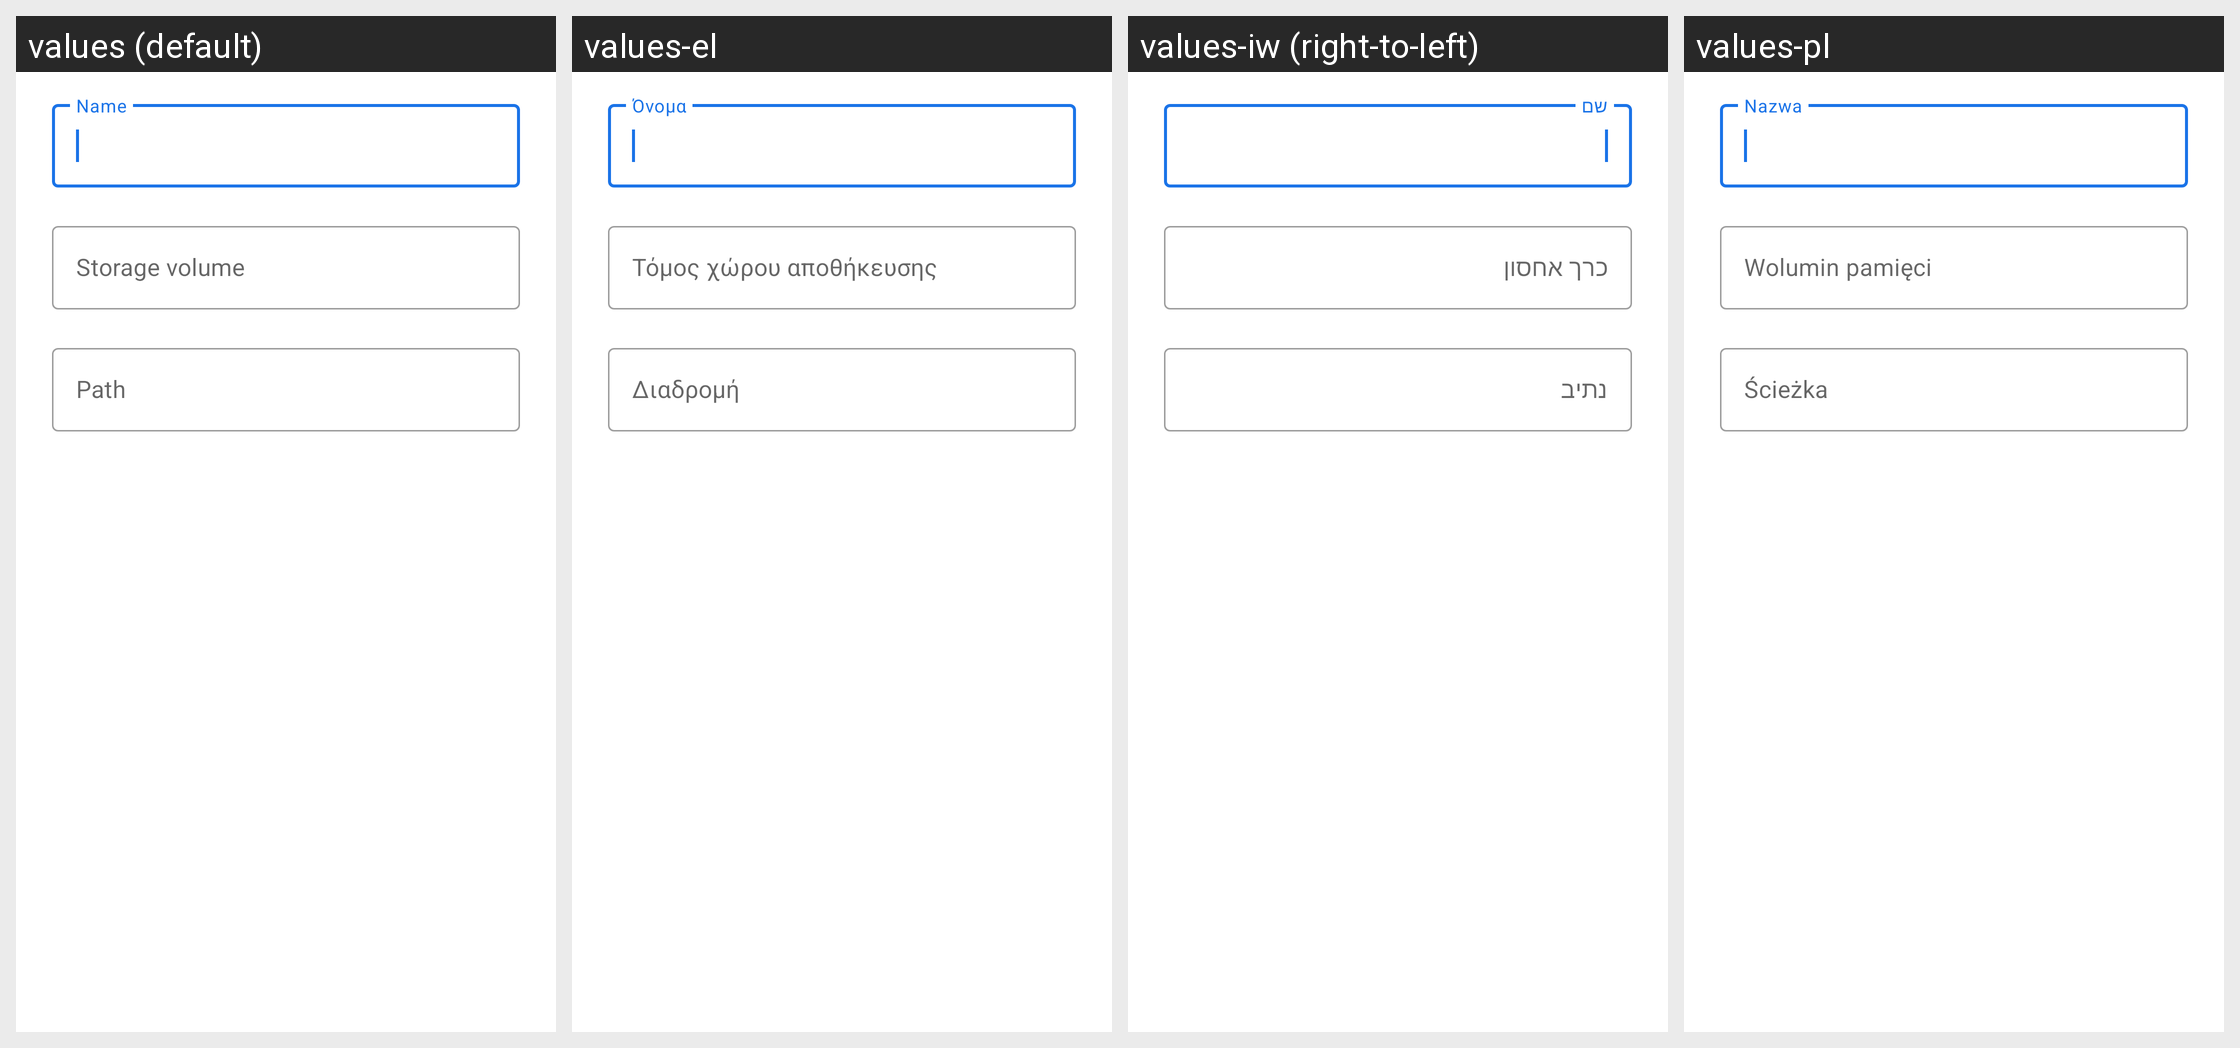

The same Android screen rendered under several of its app's locales, left to right. List the strings drawn on it with the default value and each locale's translation.
Android screen res/layout/edit_external_storage_shortcut_dialog.xml rendered under 4 locales, left to right: values (default), values-el, values-iw (right-to-left), values-pl. Device: Nexus 5 (rendered at 1080×1920; each locale shown at half size, 540×960, under a caption strip naming it); theme Theme.FileAci.Translucent.
Other locales in the repository, not shown: values-ar, values-bg, values-ca, values-cs, values-de, values-es, values-eu, values-fa, values-fi, values-fr, values-hu, values-in, values-is, values-it, values-ja, values-ko, values-lt, values-nb, values-nl, values-pt-rBR, values-pt-rPT, values-ro, values-ru, values-tr, values-uk, values-vi, values-zh-rCN, values-zh-rTW.
Strings drawn on this screen, with the default value and each locale's value (text and hints the layout hard-codes, and strings that could not be matched under every locale, appear in the picture but are not listed):

storage_edit_document_tree_name
  values: Name
  values-el: Όνομα
  values-iw: שם
  values-pl: Nazwa

storage_edit_external_storage_shortcut_root_id
  values: Storage volume
  values-el: Τόμος χώρου αποθήκευσης
  values-iw: כרך אחסון
  values-pl: Wolumin pamięci

storage_edit_external_storage_shortcut_path
  values: Path
  values-el: Διαδρομή
  values-iw: נתיב
  values-pl: Ścieżka
